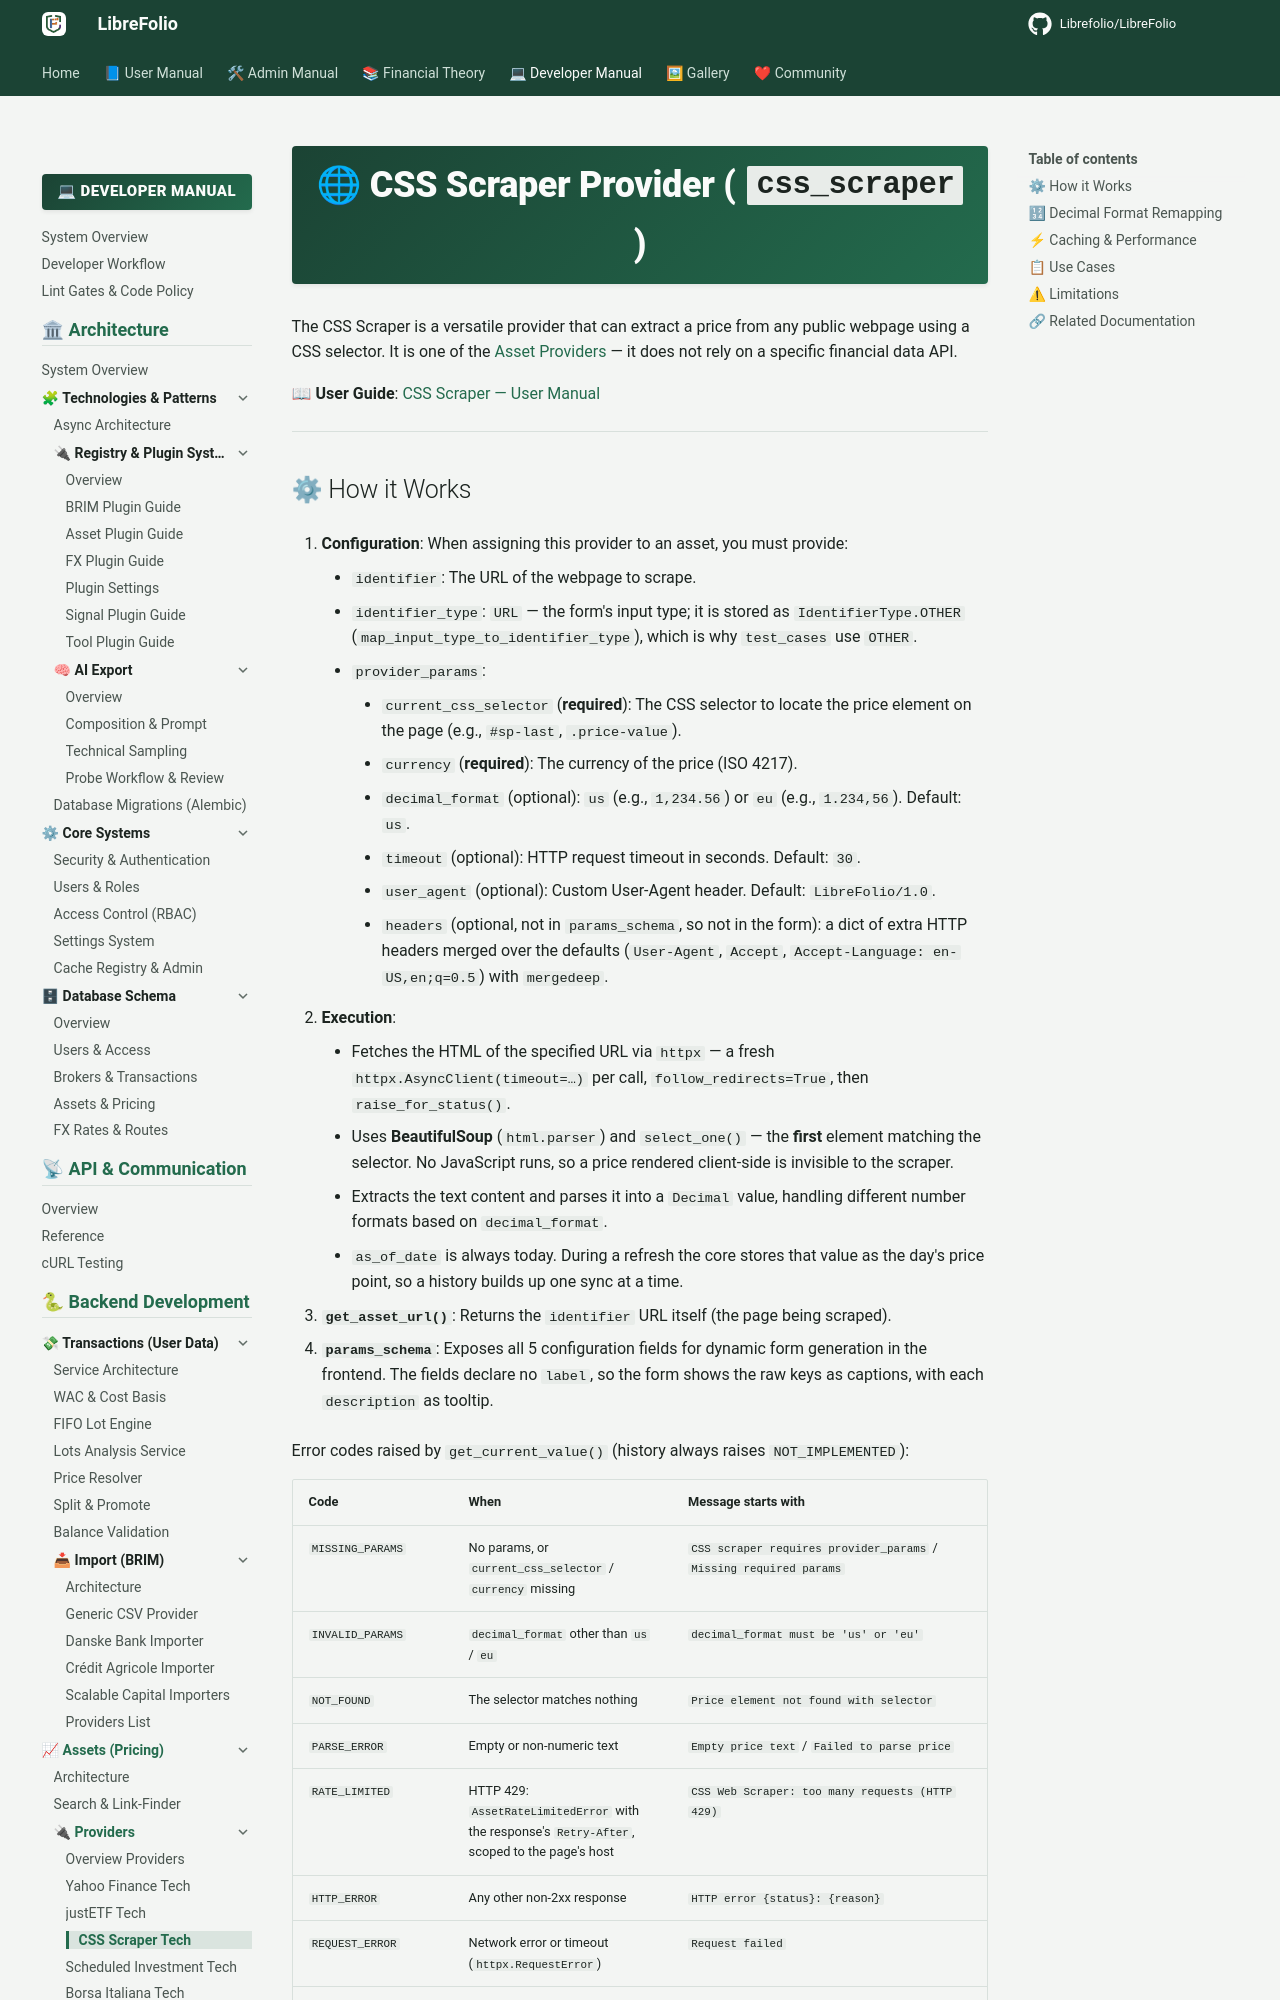

repository: Librefolio/LibreFolio · page: developer/backend/assets/provider_cssscraper/index.html · generator: mkdocs

# 🌐 CSS Scraper Provider (`css_scraper`)

The CSS Scraper is a versatile provider that can extract a price from any public webpage using a CSS selector. It is one of the [Asset Providers](system_providers.md) — it does not rely on a specific financial data API.

📖 **User Guide**: [CSS Scraper — User Manual](../../../user/assets/providers/css-scraper.md)

---
